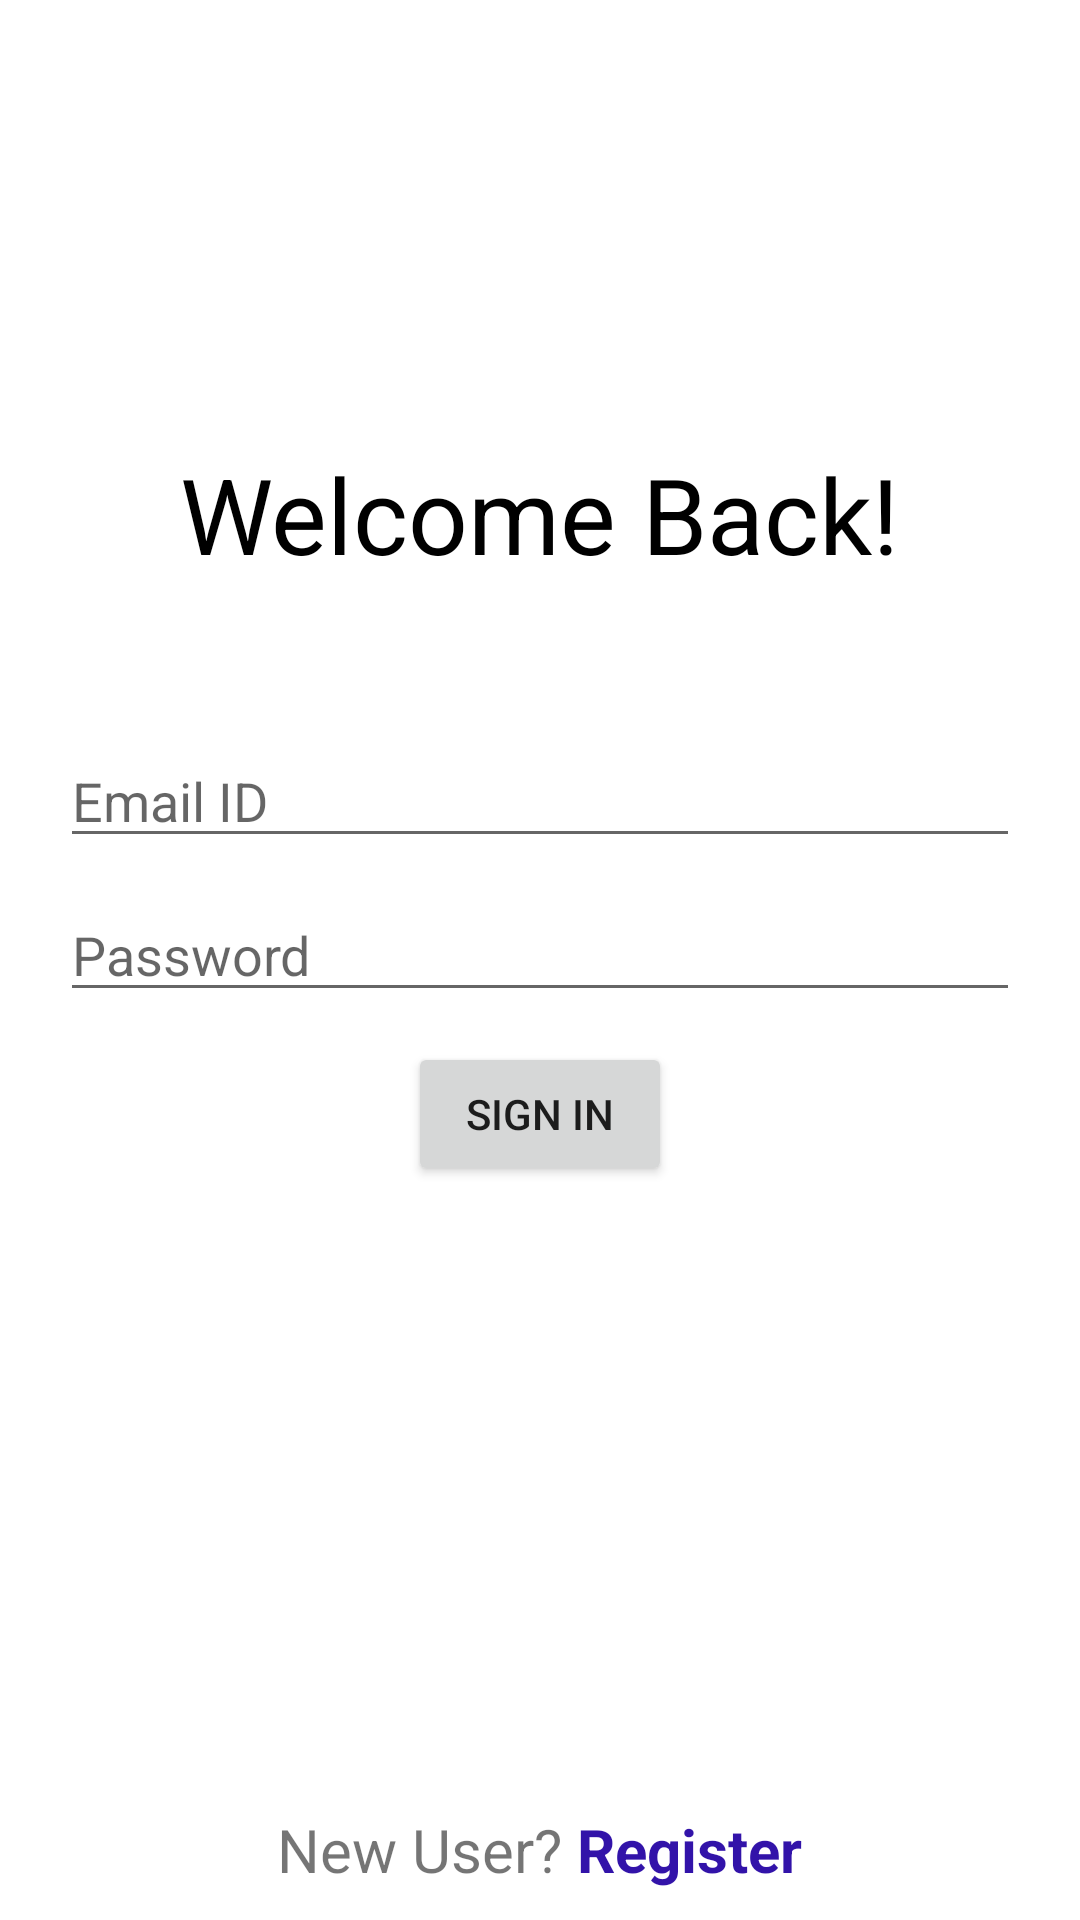

Reconstruct the res/layout file that produces this screen, plus the resources it refers to.
<!-- AndroidManifest.xml: application theme AppTheme -->
<!-- res/layout/activity_signin.xml -->
<?xml version="1.0" encoding="utf-8"?>
<RelativeLayout xmlns:android="http://schemas.android.com/apk/res/android"
    xmlns:tools="http://schemas.android.com/tools"
    android:layout_width="match_parent"
    android:layout_height="match_parent"
    tools:context=".SignIn">

    <TextView
        android:layout_width="wrap_content"
        android:layout_height="wrap_content"
        android:layout_above="@id/linear"
        android:layout_centerHorizontal="true"
        android:layout_marginBottom="30dp"
        android:text="@string/welcome_back"
        android:textColor="@android:color/black"
        android:textSize="35sp" />

    <LinearLayout
        android:id="@+id/linear"
        android:layout_width="match_parent"
        android:layout_height="wrap_content"
        android:layout_centerInParent="true"
        android:orientation="vertical"
        android:padding="15dp">

        <EditText
            android:id="@+id/emailId"
            android:layout_width="match_parent"
            android:layout_height="wrap_content"
            android:layout_margin="5dp"
            android:hint="@string/email_id"
            android:inputType="textEmailAddress"
            android:singleLine="true" />

        <EditText
            android:id="@+id/password"
            android:layout_width="match_parent"
            android:layout_height="wrap_content"
            android:layout_margin="5dp"
            android:hint="@string/password"
            android:inputType="textPassword"
            android:singleLine="true" />

        <Button
            android:id="@+id/signin_btn"
            android:layout_width="wrap_content"
            android:layout_height="wrap_content"
            android:layout_gravity="center_horizontal"
            android:layout_margin="5dp"
            android:text="@string/sign_in" />
    </LinearLayout>

    <LinearLayout
        android:layout_width="match_parent"
        android:layout_height="wrap_content"
        android:layout_alignParentBottom="true"
        android:layout_marginBottom="10dp"
        android:gravity="center_horizontal"
        android:orientation="horizontal">

        <TextView
            android:layout_width="wrap_content"
            android:layout_height="wrap_content"
            android:text="@string/new_user"
            android:textSize="20sp" />

        <TextView
            android:id="@+id/register"
            android:layout_width="wrap_content"
            android:layout_height="wrap_content"
            android:layout_marginStart="5dp"
            android:text="@string/register"
            android:textColor="@color/colorPrimary"
            android:textSize="20sp"
            android:textStyle="bold" />

    </LinearLayout>

</RelativeLayout>
<!-- resources referenced by this layout -->
<resources>
  <color name="colorPrimary">#3213A9</color>
  <string name="email_id">Email ID</string>
  <string name="new_user">New User?</string>
  <string name="password">Password</string>
  <string name="register">Register</string>
  <string name="sign_in">Sign In</string>
  <string name="welcome_back">Welcome Back!</string>
  <style name="AppTheme" parent="Theme.MaterialComponents.Light.NoActionBar">
          
          <item name="colorPrimary">@color/colorPrimary</item>
          <item name="colorPrimaryDark">@color/colorPrimaryDark</item>
          <item name="colorAccent">@color/colorAccent</item>
      </style>
  <color name="colorPrimaryDark">#3E03C1</color>
  <color name="colorAccent">#03DAC5</color>
</resources>
